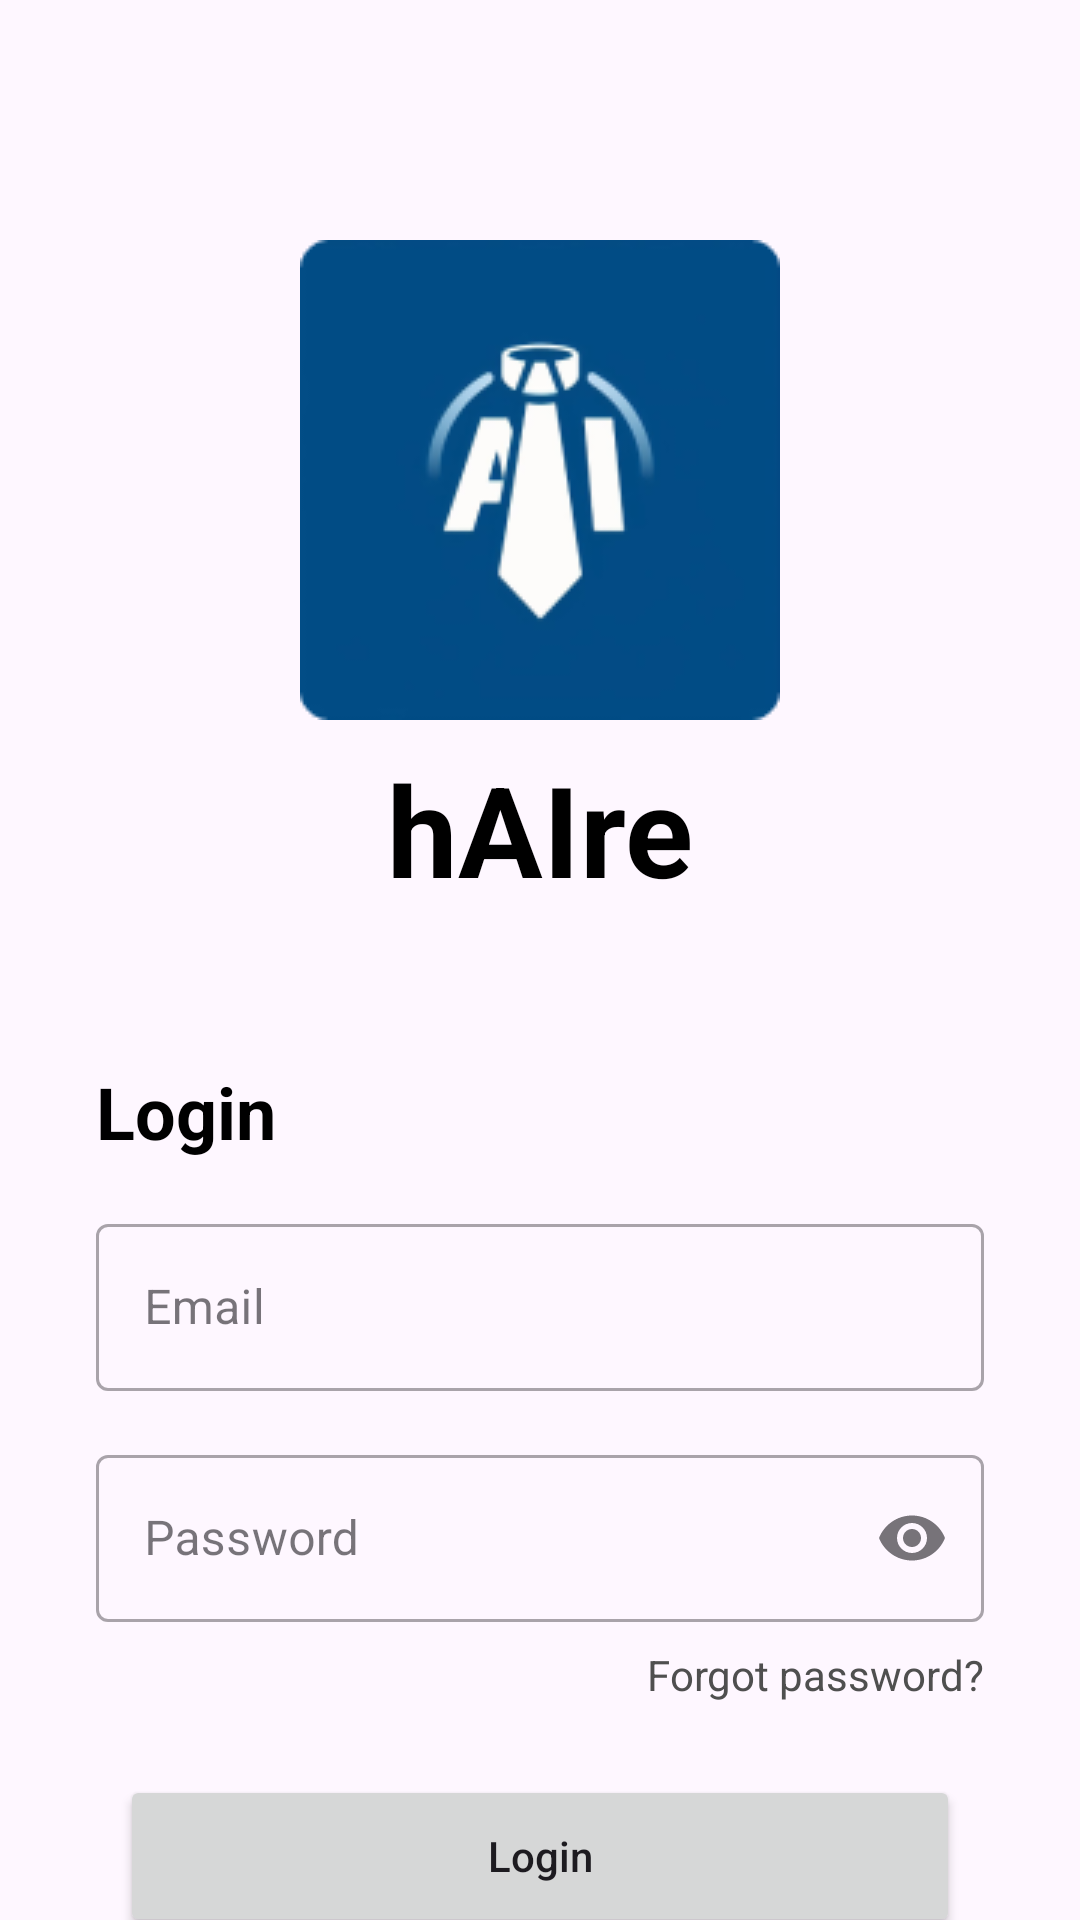

The Android layout XML behind this screen, and the referenced resources:
<!-- AndroidManifest.xml: application theme Theme.HAIre -->
<!-- res/layout/activity_login.xml -->
<?xml version="1.0" encoding="utf-8"?>
<androidx.constraintlayout.widget.ConstraintLayout xmlns:android="http://schemas.android.com/apk/res/android"
    xmlns:app="http://schemas.android.com/apk/res-auto"
    xmlns:tools="http://schemas.android.com/tools"
    android:layout_width="match_parent"
    android:layout_height="match_parent"
    tools:context=".ui.login.LoginActivity">

    <ProgressBar
        android:id="@+id/progress_bar"
        style="?android:attr/progressBarStyle"
        android:layout_width="wrap_content"
        android:layout_height="wrap_content"
        android:elevation="2dp"
        android:indeterminateTint="@color/welcome"
        android:visibility="gone"
        app:layout_constraintBottom_toBottomOf="parent"
        app:layout_constraintEnd_toEndOf="parent"
        app:layout_constraintStart_toStartOf="parent"
        app:layout_constraintTop_toTopOf="parent"
        tools:visibility="visible" />

    <ImageView
        android:id="@+id/imageView3"
        android:layout_width="160dp"
        android:layout_height="160dp"
        android:layout_marginTop="80dp"
        android:src="@drawable/rounded_logo"
        app:layout_constraintEnd_toEndOf="parent"
        app:layout_constraintStart_toStartOf="parent"
        app:layout_constraintTop_toTopOf="parent" />

    <TextView
        android:id="@+id/textView5"
        android:layout_width="wrap_content"
        android:layout_height="wrap_content"
        android:layout_marginTop="8dp"
        android:text="hAIre"
        android:textColor="@color/black"
        android:textSize="42sp"
        android:textStyle="bold"
        app:layout_constraintEnd_toEndOf="@+id/imageView3"
        app:layout_constraintStart_toStartOf="@+id/imageView3"
        app:layout_constraintTop_toBottomOf="@+id/imageView3" />

    <TextView
        android:id="@+id/textView6"
        android:layout_width="wrap_content"
        android:layout_height="wrap_content"
        android:layout_marginStart="24dp"
        android:layout_marginTop="50dp"
        android:text="Login"
        android:textColor="@color/black"
        android:textSize="24sp"
        android:textStyle="bold"
        app:layout_constraintEnd_toStartOf="@+id/imageView3"
        app:layout_constraintStart_toStartOf="parent"
        app:layout_constraintTop_toBottomOf="@+id/textView5" />

    <com.google.android.material.textfield.TextInputLayout
        android:id="@+id/email_layout"
        style="@style/Widget.MaterialComponents.TextInputLayout.OutlinedBox"
        android:layout_width="0dp"
        android:layout_height="wrap_content"
        android:layout_marginEnd="32dp"
        android:layout_marginTop="16dp"
        app:layout_constraintEnd_toEndOf="parent"
        app:layout_constraintStart_toStartOf="@+id/textView6"
        app:layout_constraintTop_toBottomOf="@+id/textView6"
        tools:alpha="100">

        <com.google.android.material.textfield.TextInputEditText
            android:id="@+id/emailEditText"
            android:layout_width="match_parent"
            android:layout_height="wrap_content"
            android:ems="10"
            android:hint="Email"
            android:inputType="textEmailAddress"
            tools:ignore="SpeakableTextPresentCheck" />
    </com.google.android.material.textfield.TextInputLayout>

    <com.google.android.material.textfield.TextInputLayout
        android:id="@+id/passwordLayout"
        style="@style/Widget.MaterialComponents.TextInputLayout.OutlinedBox"
        android:layout_width="0dp"
        android:layout_marginTop="16dp"
        android:layout_height="wrap_content"
        android:backgroundTint="@color/white"
        app:endIconMode="password_toggle"
        app:layout_constraintEnd_toEndOf="@+id/email_layout"
        app:layout_constraintStart_toStartOf="@+id/email_layout"
        app:layout_constraintTop_toBottomOf="@+id/email_layout"
        tools:alpha="100">

        <com.google.android.material.textfield.TextInputEditText
            android:id="@+id/passwordEditText"
            android:layout_width="match_parent"
            android:layout_height="wrap_content"
            android:ems="10"
            android:hint="Password"
            android:inputType="textPassword"
            tools:ignore="SpeakableTextPresentCheck" />
    </com.google.android.material.textfield.TextInputLayout>

    <TextView
        android:id="@+id/textView7"
        android:layout_width="wrap_content"
        android:layout_height="wrap_content"
        android:layout_marginTop="8dp"
        android:text="Forgot password?"
        android:textColor="#4F4F4F"
        app:layout_constraintEnd_toEndOf="@+id/passwordLayout"
        app:layout_constraintTop_toBottomOf="@+id/passwordLayout" />

    <Button
        android:id="@+id/btn_login"
        android:layout_width="280dp"
        android:layout_height="54dp"
        android:layout_marginTop="24dp"
        android:text="Login"
        android:textAllCaps="false"
        app:layout_constraintEnd_toEndOf="@+id/passwordLayout"
        app:layout_constraintStart_toStartOf="@+id/passwordLayout"
        app:layout_constraintTop_toBottomOf="@+id/textView7" />

    <TextView
        android:id="@+id/textView8"
        android:layout_width="wrap_content"
        android:layout_height="wrap_content"
        android:layout_marginTop="24dp"
        android:layout_marginEnd="42dp"
        android:text="Don't have an account?"
        android:textColor="#181818"
        app:layout_constraintEnd_toEndOf="@+id/btn_login"
        app:layout_constraintStart_toStartOf="@+id/btn_login"
        app:layout_constraintTop_toBottomOf="@+id/btn_login" />

    <TextView
        android:id="@+id/tv_register"
        android:layout_width="wrap_content"
        android:layout_height="wrap_content"
        android:layout_marginStart="4dp"
        android:text="Register"
        android:textColor="@color/welcome"
        android:textStyle="bold"
        app:layout_constraintBottom_toBottomOf="@+id/textView8"
        app:layout_constraintStart_toEndOf="@+id/textView8"
        app:layout_constraintTop_toTopOf="@+id/textView8" />

</androidx.constraintlayout.widget.ConstraintLayout>
<!-- resources referenced by this layout -->
<resources>
  <color name="black">#FF000000</color>
  <color name="welcome">#034B85</color>
  <color name="white">#FFFFFFFF</color>
  <!-- drawable rounded_logo: png bitmap (drawable, 10928 bytes) -->
  <style name="Theme.HAIre" parent="Base.Theme.HAIre" />
  <style name="Base.Theme.HAIre" parent="Theme.Material3.DayNight.NoActionBar">
          
          
      </style>
</resources>
